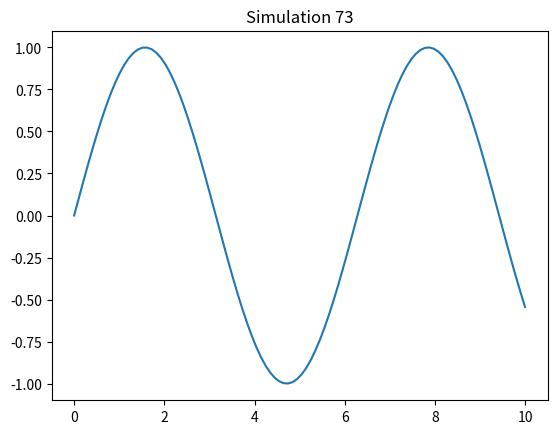

Python code for this plot:
%matplotlib inline
import numpy as np
import matplotlib.pyplot as plt
x = np.linspace(0, 10, 100)
y = np.sin(x)
plt.plot(x, y)
plt.title('Simulation 73')
plt.show()
